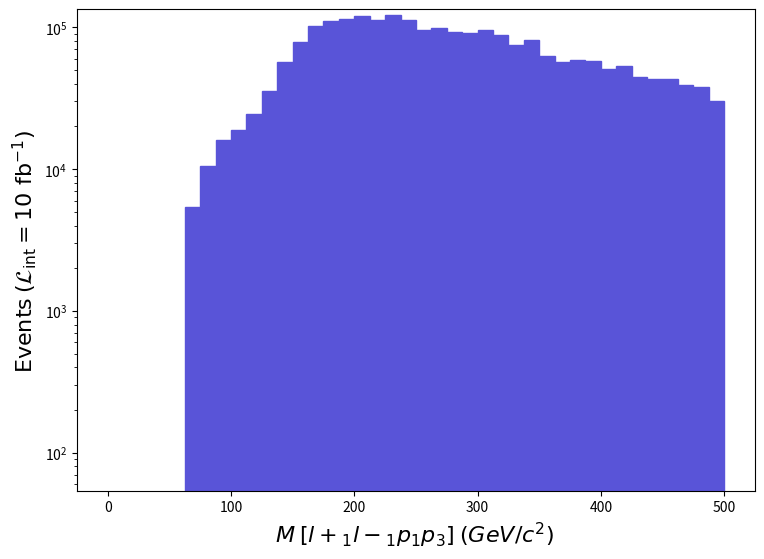

The script that saved this image: (Note: this script raises an exception after producing the figure.)
def selection_24():

    # Library import
    import numpy
    import matplotlib
    import matplotlib.pyplot   as plt
    import matplotlib.gridspec as gridspec

    # Library version
    matplotlib_version = matplotlib.__version__
    numpy_version      = numpy.__version__

    # Histo binning
    xBinning = numpy.linspace(0.0,500.0,41,endpoint=True)

    # Creating data sequence: middle of each bin
    xData = numpy.array([6.25,18.75,31.25,43.75,56.25,68.75,81.25,93.75,106.25,118.75,131.25,143.75,156.25,168.75,181.25,193.75,206.25,218.75,231.25,243.75,256.25,268.75,281.25,293.75,306.25,318.75,331.25,343.75,356.25,368.75,381.25,393.75,406.25,418.75,431.25,443.75,456.25,468.75,481.25,493.75])

    # Creating weights for histo: y25_M_0
    y25_M_0_weights = numpy.array([0.0,0.0,0.0,0.0,0.0,5403.898677800008,10507.579373500097,15911.479051300044,18913.64887229982,24617.758532200158,35425.55788780005,57341.36658110024,78656.74531020023,102373.89389609802,110479.69341280092,115283.19312639888,119486.19287580083,113481.8932337989,121887.89273260279,113181.69325169791,95468.87430780027,98471.04412880004,93367.3644330999,91265.84455840012,95769.09428990008,88864.11470159993,75654.58548919986,81959.13511329981,63045.486240999984,57041.15659899985,59142.66647370022,58242.01652740023,51036.8169570003,53438.55681379988,44732.277332899765,43231.18742240018,43531.40740449998,39028.15767300002,37827.28774460023,30321.878192099906])

    # Creating a new Canvas
    fig   = plt.figure(figsize=(8.75,6.25),dpi=80)
    frame = gridspec.GridSpec(1,1)
    pad   = fig.add_subplot(frame[0])

    # Creating a new Stack
    pad.hist(x=xData, bins=xBinning, weights=y25_M_0_weights,\
             label="$run\_01$", histtype="stepfilled", rwidth=1.0,\
             color="#5954d8", edgecolor="#5954d8", linewidth=1, linestyle="solid",\
             bottom=None, cumulative=False, density=False, align="mid", orientation="vertical")


    # Axis
    plt.rc('text',usetex=False)
    plt.xlabel(r"$M$ $[ l+_{1} l-_{1} p_{1} p_{3} ]$ $(GeV/c^{2})$ ",\
               fontsize=16,color="black")
    plt.ylabel(r"$\mathrm{Events}$ $(\mathcal{L}_{\mathrm{int}} = 10\ \mathrm{fb}^{-1})$ ",\
               fontsize=16,color="black")

    # Boundary of y-axis
    ymax=(y25_M_0_weights).max()*1.1
    #ymin=0 # linear scale
    ymin=min([x for x in (y25_M_0_weights) if x])/100. # log scale
    plt.gca().set_ylim(ymin,ymax)

    # Log/Linear scale for X-axis
    plt.gca().set_xscale("linear")
    #plt.gca().set_xscale("log",nonpositive="clip")

    # Log/Linear scale for Y-axis
    #plt.gca().set_yscale("linear")
    plt.gca().set_yscale("log",nonpositive="clip")

    # Saving the image
    plt.savefig('../../HTML/MadAnalysis5job_0/selection_24.png')
    plt.savefig('../../PDF/MadAnalysis5job_0/selection_24.png')
    plt.savefig('../../DVI/MadAnalysis5job_0/selection_24.eps')

# Running!
if __name__ == '__main__':
    selection_24()
